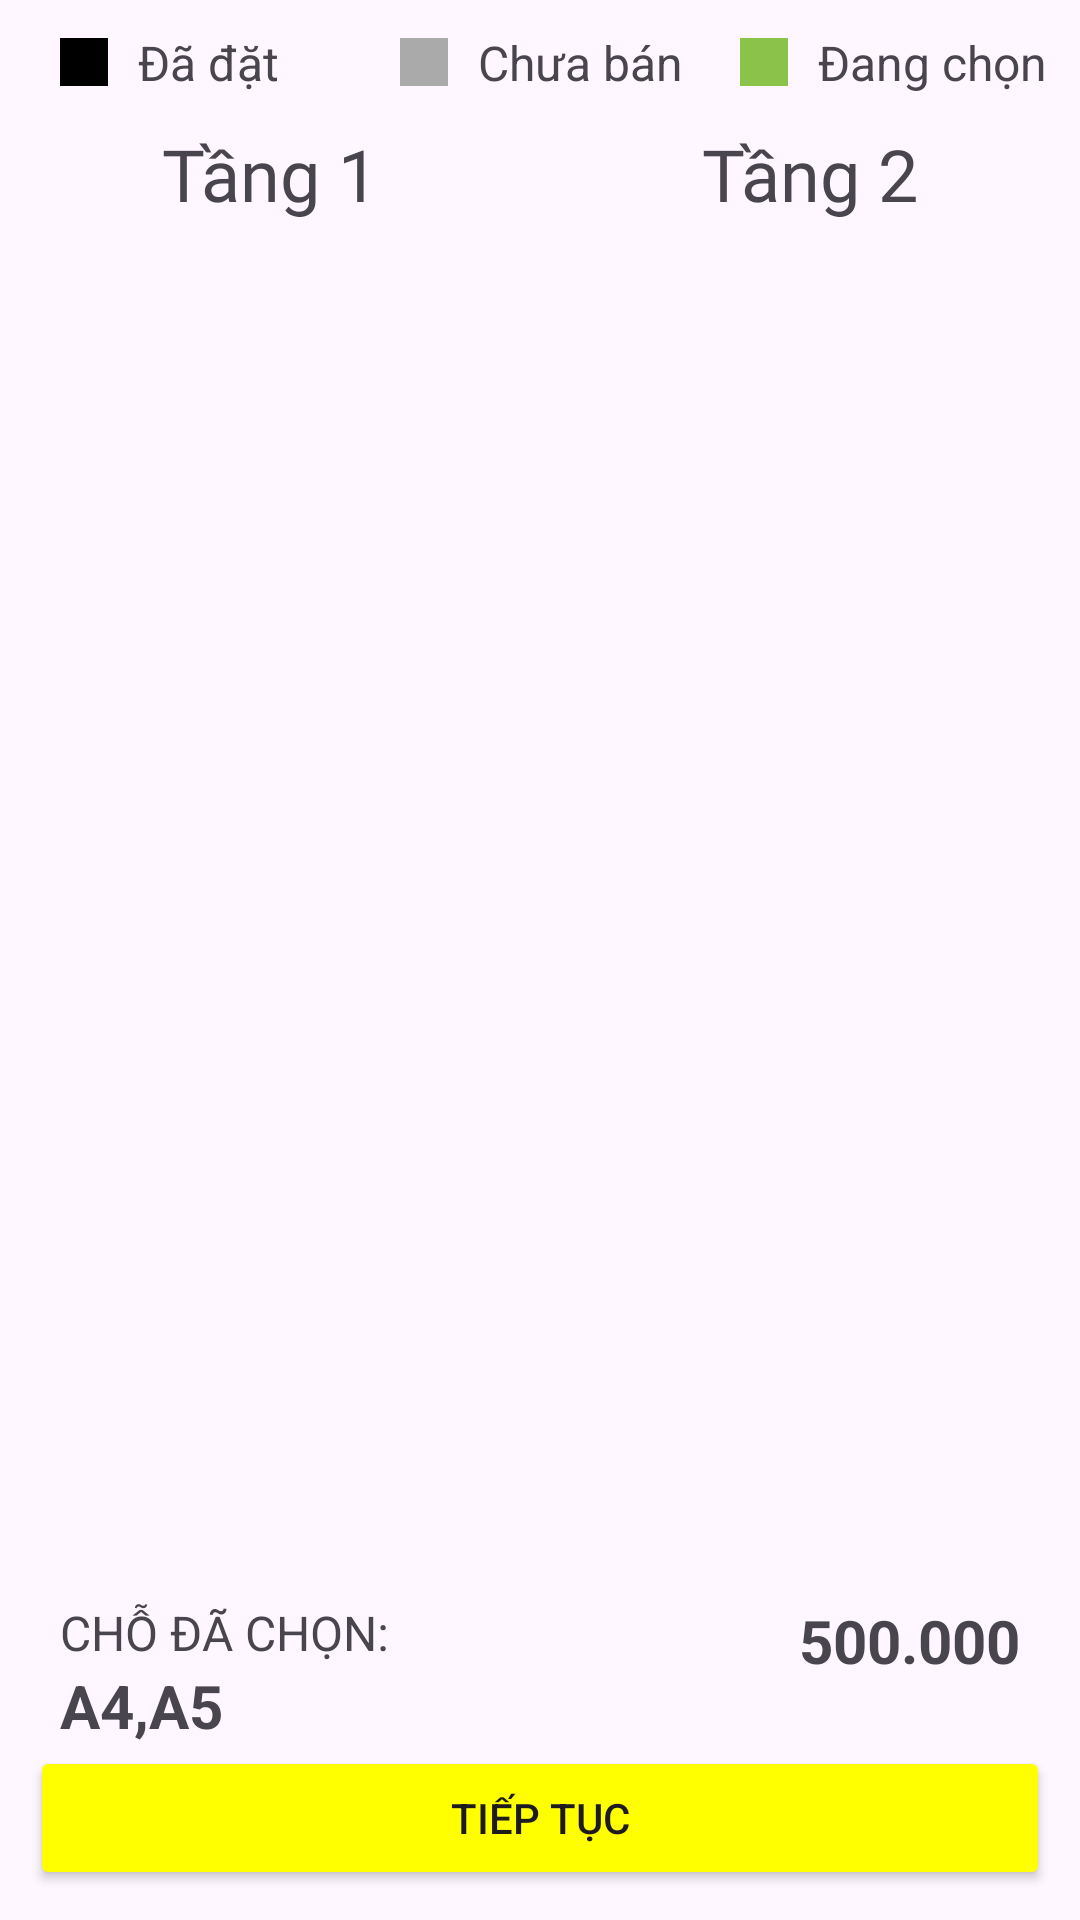

Write the Android layout XML for this screen, with the resource values it uses.
<!-- AndroidManifest.xml: application theme Theme.DatVeXeKhach -->
<!-- res/layout/activity_xe_khach_thuong.xml -->
<?xml version="1.0" encoding="utf-8"?>
<RelativeLayout xmlns:android="http://schemas.android.com/apk/res/android"
    xmlns:app="http://schemas.android.com/apk/res-auto"
    xmlns:tools="http://schemas.android.com/tools"
    android:layout_width="match_parent"
    android:layout_height="match_parent"
    tools:context=".XeKhachThuongActivity">

    <LinearLayout
        android:id="@+id/linearLayoutDetailType"
        android:layout_width="match_parent"
        android:layout_height="wrap_content"
        android:orientation="horizontal"
        android:padding="10dp"
        android:layout_alignParentTop="true">

        <RelativeLayout
            android:layout_width="1dp"
            android:layout_height="wrap_content"
            android:layout_weight="1">

            <TextView
                android:id="@+id/textView7"
                android:layout_width="wrap_content"
                android:layout_height="wrap_content"
                android:layout_centerVertical="true"
                android:layout_marginStart="10dp"
                android:layout_toEndOf="@+id/layoutDaBan"
                android:text="Đã đặt"
                android:textSize="16dp"/>

            <androidx.constraintlayout.widget.ConstraintLayout
                android:id="@+id/layoutDaBan"
                android:layout_width="16dp"
                android:layout_height="16dp"
                android:layout_alignParentLeft="true"
                android:layout_centerVertical="true"
                android:layout_marginLeft="10dp"
                android:background="@color/black">

            </androidx.constraintlayout.widget.ConstraintLayout>
        </RelativeLayout>

        <RelativeLayout
            android:layout_width="1dp"
            android:layout_height="wrap_content"
            android:layout_weight="1">

            <TextView
                android:layout_width="wrap_content"
                android:layout_height="wrap_content"
                android:layout_centerVertical="true"
                android:layout_marginStart="10dp"
                android:layout_toEndOf="@+id/layoutChuaBan"
                android:text="Chưa bán"
                android:textSize="16dp"/>

            <androidx.constraintlayout.widget.ConstraintLayout
                android:id="@+id/layoutChuaBan"
                android:layout_width="16dp"
                android:layout_height="16dp"
                android:layout_alignParentLeft="true"
                android:layout_centerVertical="true"
                android:layout_marginLeft="10dp"
                android:background="@android:color/darker_gray">

            </androidx.constraintlayout.widget.ConstraintLayout>
        </RelativeLayout>

        <RelativeLayout
            android:layout_width="1dp"
            android:layout_height="wrap_content"
            android:layout_weight="1">

            <TextView
                android:layout_width="wrap_content"
                android:layout_height="wrap_content"
                android:layout_centerVertical="true"
                android:layout_marginStart="10dp"
                android:layout_toEndOf="@+id/layoutDangChon"
                android:text="Đang chọn"
                android:textSize="16dp"/>

            <androidx.constraintlayout.widget.ConstraintLayout
                android:id="@+id/layoutDangChon"
                android:layout_width="16dp"
                android:layout_height="16dp"
                android:layout_alignParentLeft="true"
                android:layout_centerVertical="true"
                android:layout_marginLeft="10dp"
                android:background="#8BC34A">

            </androidx.constraintlayout.widget.ConstraintLayout>
        </RelativeLayout>
    </LinearLayout>

    <ScrollView
        android:layout_width="match_parent"
        android:layout_height="fill_parent"
        android:layout_above="@+id/constraintLayout"
        android:layout_below="@+id/linearLayoutDetailType">

        <LinearLayout
            android:layout_width="match_parent"
            android:layout_height="match_parent"
            android:orientation="horizontal">
            <LinearLayout
                android:layout_width="wrap_content"
                android:layout_height="match_parent"
                android:orientation="vertical"
                android:layout_weight="1">
                <TextView
                    android:layout_width="match_parent"
                    android:layout_height="wrap_content"
                    android:text="Tầng 1"
                    android:textSize="24dp"
                    android:fontFamily="@font/baloo"
                    android:gravity="center"
                    android:layout_marginBottom="20dp"/>
                <androidx.recyclerview.widget.RecyclerView
                    android:id="@+id/rvGheXeTang1"
                    android:layout_width="wrap_content"
                    android:layout_height="match_parent"
                    android:layout_gravity="center"/>
            </LinearLayout>
            <LinearLayout
                android:layout_width="wrap_content"
                android:layout_height="match_parent"
                android:orientation="vertical"
                android:layout_weight="1">
                <TextView
                    android:layout_width="match_parent"
                    android:layout_height="wrap_content"
                    android:text="Tầng 2"
                    android:textSize="24dp"
                    android:fontFamily="@font/baloo"
                    android:gravity="center"
                    android:layout_marginBottom="20dp"/>
                <androidx.recyclerview.widget.RecyclerView
                    android:id="@+id/rvGheXeTang2"
                    android:layout_width="wrap_content"
                    android:layout_height="match_parent"
                    android:layout_gravity="center"/>
            </LinearLayout>
        </LinearLayout>

    </ScrollView>


    <androidx.constraintlayout.widget.ConstraintLayout
        android:id="@+id/constraintLayout"
        android:layout_width="match_parent"
        android:layout_height="wrap_content"
        android:layout_alignParentBottom="true"
        android:padding="10dp">

        <TextView
            android:id="@+id/textView6"
            android:layout_width="wrap_content"
            android:layout_height="wrap_content"
            android:layout_marginEnd="10dp"
            android:text="500.000"
            android:textSize="20dp"
            android:textStyle="bold"
            app:layout_constraintBottom_toTopOf="@+id/button6"
            app:layout_constraintEnd_toEndOf="parent"
            app:layout_constraintTop_toTopOf="parent"
            app:layout_constraintVertical_bias="1.0" />

        <TextView
            android:id="@+id/textView5"
            android:layout_width="wrap_content"
            android:layout_height="wrap_content"
            android:layout_marginStart="10dp"
            android:text="CHỖ ĐÃ CHỌN:"
            android:textSize="16dp"
            app:layout_constraintStart_toStartOf="parent"
            app:layout_constraintTop_toTopOf="parent" />

        <TextView
            android:id="@+id/textView4"
            android:layout_width="wrap_content"
            android:layout_height="wrap_content"
            android:layout_marginStart="10dp"
            android:text="A4,A5"
            android:textSize="20dp"
            android:textStyle="bold"
            app:layout_constraintBottom_toTopOf="@+id/btnNext2"
            app:layout_constraintStart_toStartOf="parent"
            app:layout_constraintTop_toBottomOf="@+id/textView5" />

        <Button
            android:id="@+id/btnNext2"
            android:layout_width="match_parent"
            android:layout_height="wrap_content"
            android:text="TIẾP TỤC"
            android:backgroundTint="#FFFF00"
            app:layout_constraintBottom_toBottomOf="parent"
            app:layout_constraintEnd_toEndOf="parent"
            app:layout_constraintStart_toStartOf="parent" />
    </androidx.constraintlayout.widget.ConstraintLayout>
</RelativeLayout>
<!-- resources referenced by this layout -->
<resources>
  <color name="black">#FF000000</color>
  <style name="Theme.DatVeXeKhach" parent="Theme.Material3.DayNight.NoActionBar">
          
          <item name="colorPrimary">@color/purple_500</item>
          <item name="colorPrimaryVariant">@color/purple_700</item>
          <item name="colorOnPrimary">@color/white</item>
          
          <item name="colorSecondary">@color/teal_200</item>
          <item name="colorSecondaryVariant">@color/teal_700</item>
          <item name="colorOnSecondary">@color/black</item>
          
          <item name="android:statusBarColor" tools:targetApi="l">?attr/colorPrimaryVariant</item>
          
      </style>
  <color name="purple_500">#FF6200EE</color>
  <color name="purple_700">#FF3700B3</color>
  <color name="white">#FFFFFFFF</color>
  <color name="teal_200">#FF03DAC5</color>
  <color name="teal_700">#FF018786</color>
</resources>
